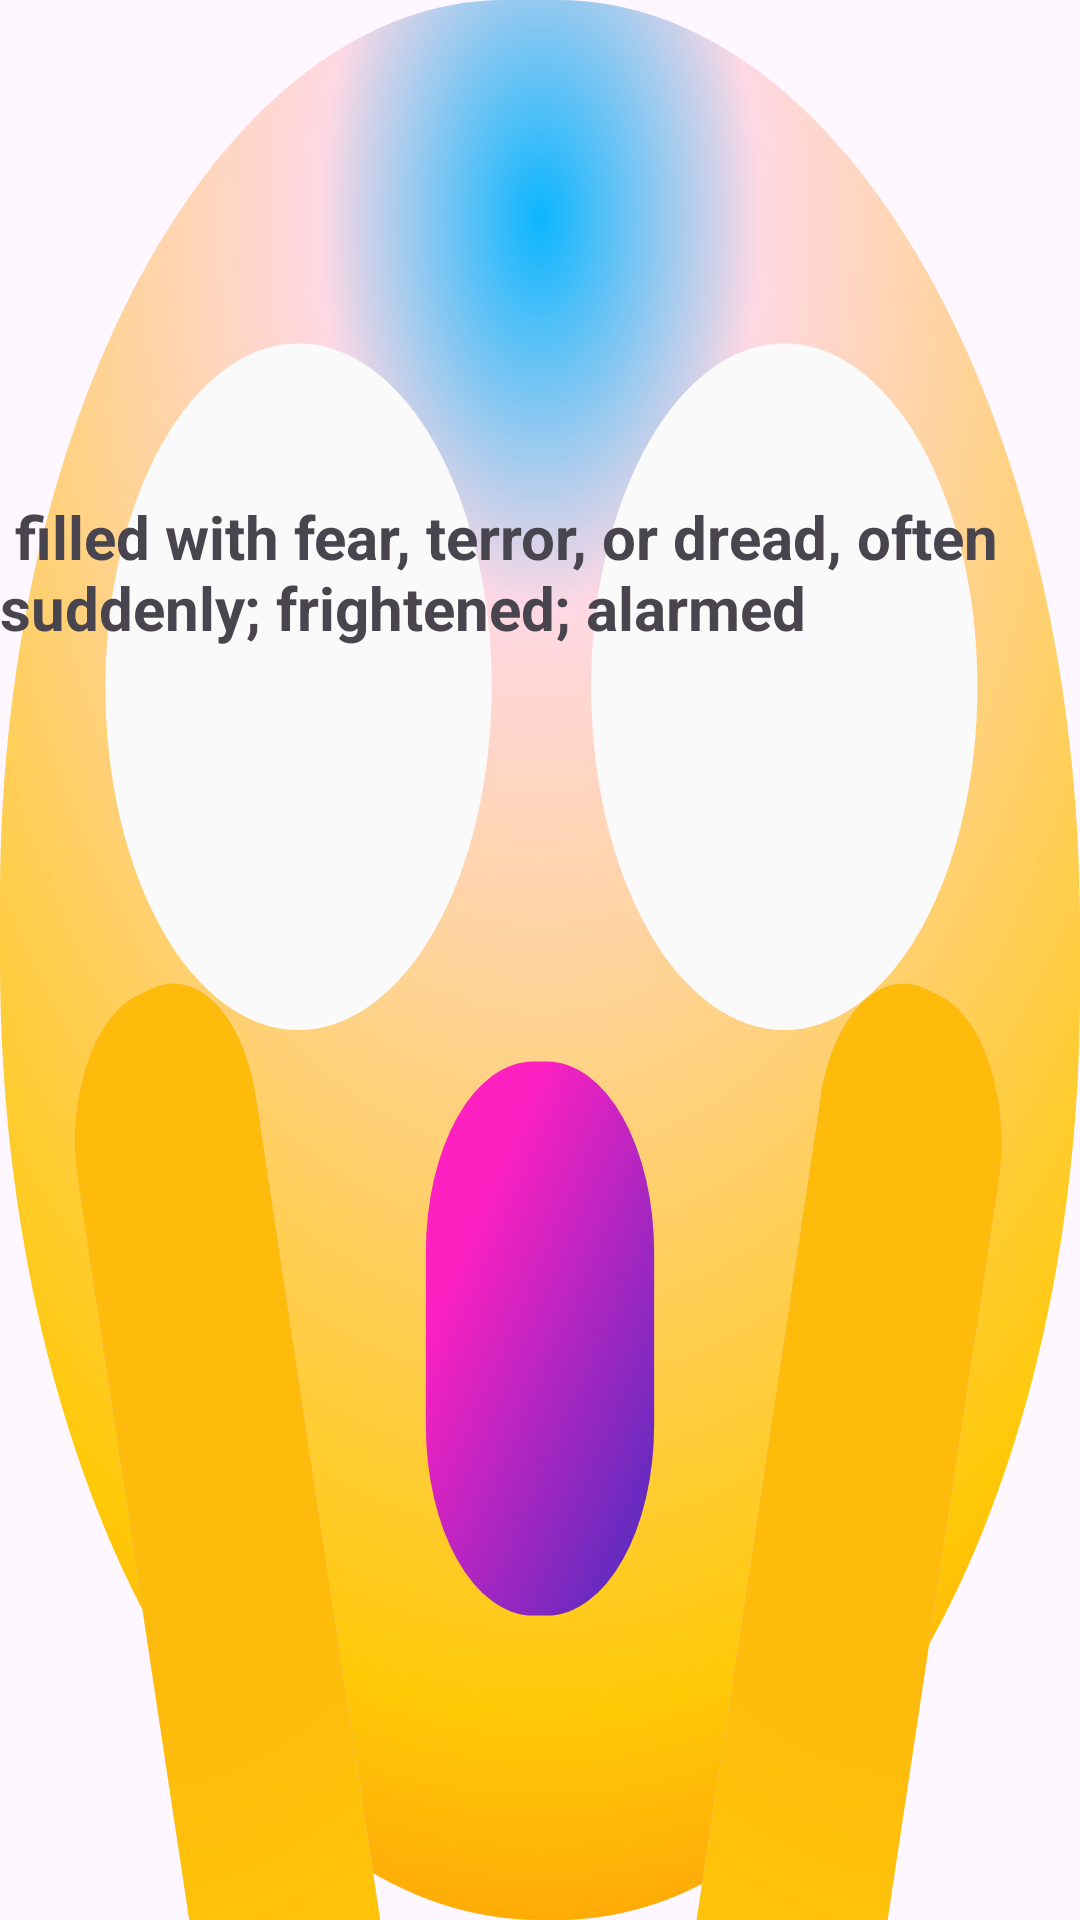

Layout XML and referenced resources for this Android screen:
<!-- AndroidManifest.xml: application theme Theme.FirstAttempt -->
<!-- res/layout/activity_4.xml -->
<?xml version="1.0" encoding="utf-8"?>
<RelativeLayout
    xmlns:android="http://schemas.android.com/apk/res/android"
    xmlns:tools="http://schemas.android.com/tools"
    android:layout_width="match_parent"
    android:layout_height="match_parent"
    tools:context=".ThirdActivity"
    android:background="@drawable/face_screaming_in_fear_svgrepo_com">

    <TextView
        android:id="@+id/textView"
        android:layout_width="407dp"
        android:layout_height="wrap_content"
        android:layout_alignParentEnd="true"
        android:layout_alignParentBottom="true"
        android:layout_marginEnd="-8dp"
        android:layout_marginBottom="424dp"
        android:text=" filled with fear, terror, or dread, often suddenly; frightened; alarmed "
        android:textSize="20dp"
        android:textStyle="bold" />
</RelativeLayout>
<!-- resources referenced by this layout -->
<resources>
  <!-- drawable face_screaming_in_fear_svgrepo_com: vector/xml drawable (drawable, 3603 chars, omitted) -->
  <style name="Theme.FirstAttempt" parent="Base.Theme.FirstAttempt" />
  <style name="Base.Theme.FirstAttempt" parent="Theme.Material3.DayNight.NoActionBar">
          
          
      </style>
</resources>
